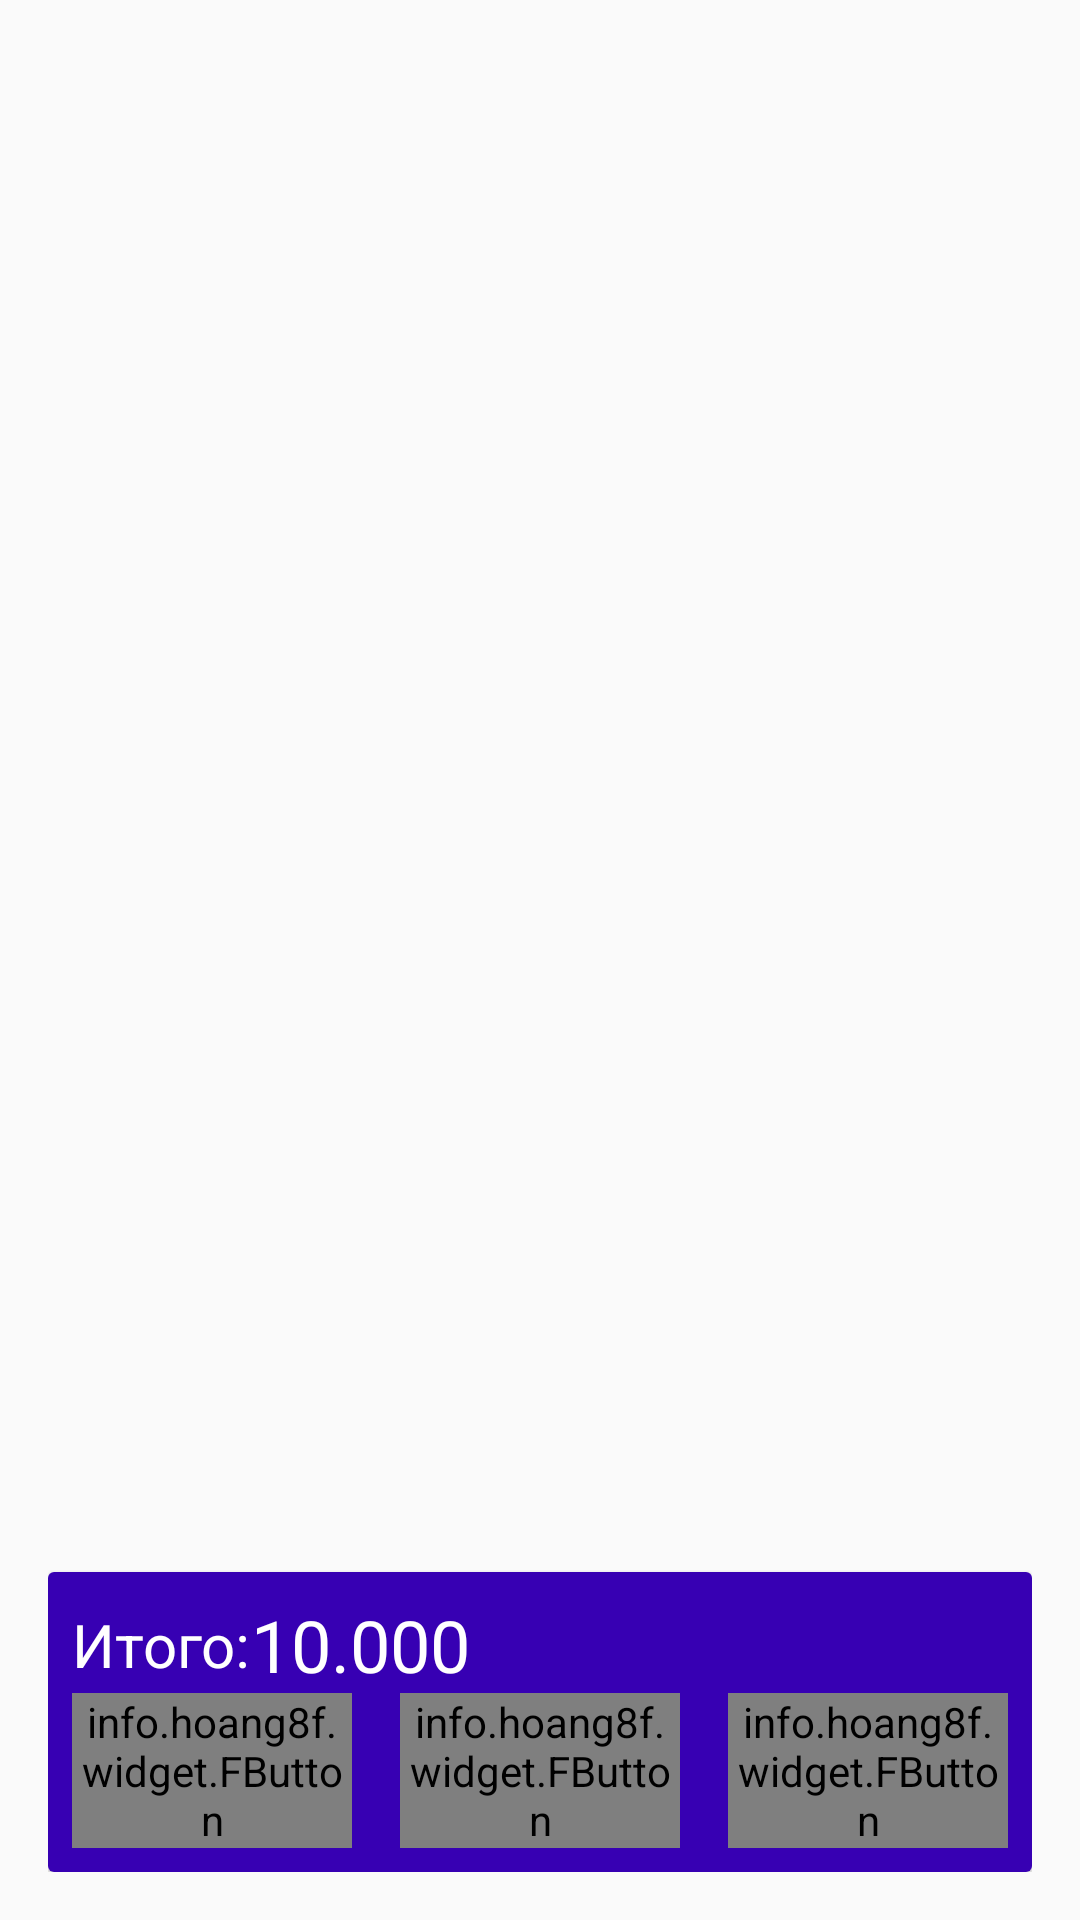

Layout XML and referenced resources for this Android screen:
<!-- AndroidManifest.xml: application theme AppTheme -->
<!-- res/layout/activity_cart.xml -->
<?xml version="1.0" encoding="utf-8"?>
<RelativeLayout xmlns:android="http://schemas.android.com/apk/res/android"
    xmlns:app="http://schemas.android.com/apk/res-auto"
    xmlns:tools="http://schemas.android.com/tools"
    android:id="@+id/rootLayout"
    android:layout_width="match_parent"
    android:layout_height="match_parent"
    android:padding="16dp"
    android:background="@drawable/background"
    tools:context=".CartActivity">

    <androidx.recyclerview.widget.RecyclerView
        android:id="@+id/recyclerCart"
        android:background="@android:color/transparent"
        android:layout_width="match_parent"
        android:layout_height="wrap_content"/>

    <androidx.cardview.widget.CardView
        android:layout_alignParentBottom="true"
        android:layout_width="match_parent"
        android:layout_height="100dp"
        >

        <RelativeLayout
            android:background="@color/colorPrimaryDark"
            android:layout_width="match_parent"
            android:layout_height="match_parent"
            >
            <LinearLayout
                android:layout_margin="8dp"
                android:gravity="center_vertical"
                android:orientation="horizontal"
                android:layout_width="wrap_content"
                android:layout_height="wrap_content"
                >

                <TextView
                    android:text="@string/totalString"
                    android:textSize="20sp"
                    android:textColor="@android:color/white"
                    android:layout_width="wrap_content"
                    android:layout_height="wrap_content"/>

                <TextView
                    android:id="@+id/total"
                    android:text="@string/totalPrice"
                    android:textSize="24sp"
                    android:textColor="@android:color/white"
                    android:layout_width="wrap_content"
                    android:layout_height="wrap_content"/>

            </LinearLayout>

            <LinearLayout
                android:orientation="horizontal"
                android:layout_alignParentBottom="true"
                android:weightSum="3"
                android:layout_width="match_parent"
                android:layout_height="wrap_content">


                <info.hoang8f.widget.FButton
                    android:id="@+id/btnPlaceOrder"
                    android:layout_width="0dp"
                    android:layout_height="wrap_content"
                    android:layout_margin="8dp"
                    android:layout_weight="1"
                    android:text="@string/placeOrder"
                    android:textColor="@android:color/white"
                    app:cornerRadius="4dp"
                    app:fButtonColor="#1C1C1A"
                    app:shadowColor="@android:color/black"
                    app:shadowEnabled="true"
                    app:shadowHeight="5dp" />

                <info.hoang8f.widget.FButton
                    android:id="@+id/btnComment"
                    android:layout_width="0dp"
                    android:layout_height="wrap_content"
                    android:layout_margin="8dp"
                    android:layout_weight="1"
                    android:text="@string/commentOrder"
                    android:textColor="@android:color/white"
                    app:cornerRadius="4dp"
                    app:fButtonColor="#1C1C1A"
                    app:shadowColor="@android:color/black"
                    app:shadowEnabled="true"
                    app:shadowHeight="5dp" />

                <info.hoang8f.widget.FButton
                    android:id="@+id/btnClearCart"
                    android:layout_width="0dp"
                    android:layout_height="wrap_content"
                    android:layout_margin="8dp"
                    android:layout_weight="1"
                    android:text="@string/clearCart"
                    android:textColor="@android:color/white"
                    app:cornerRadius="4dp"
                    app:fButtonColor="#1C1C1A"
                    app:shadowColor="@android:color/black"
                    app:shadowEnabled="true"
                    app:shadowHeight="5dp" />

            </LinearLayout>



        </RelativeLayout>

    </androidx.cardview.widget.CardView>

</RelativeLayout>
<!-- resources referenced by this layout -->
<resources>
  <string name="clearCart">Очистить</string>
  <string name="commentOrder">Комментарий</string>
  <string name="placeOrder">Заказать</string>
  <string name="totalPrice">10.000</string>
  <string name="totalString">Итого: </string>
  <style name="AppTheme" parent="Theme.AppCompat.DayNight.NoActionBar">
          
          <item name="colorPrimary">@color/colorPrimary</item>
          <item name="colorPrimaryDark">@color/colorPrimaryDark</item>
          <item name="colorAccent">@color/colorAccent</item>
          <item name="background">@drawable/background</item>
      </style>
  <!-- not gathered from this repository: default colours our renderer supplied (Android Studio template values) -->
  <color name="colorPrimary">#FF6200EE</color>
  <color name="colorPrimaryDark">#FF3700B3</color>
  <color name="colorAccent">#FF03DAC5</color>
</resources>
